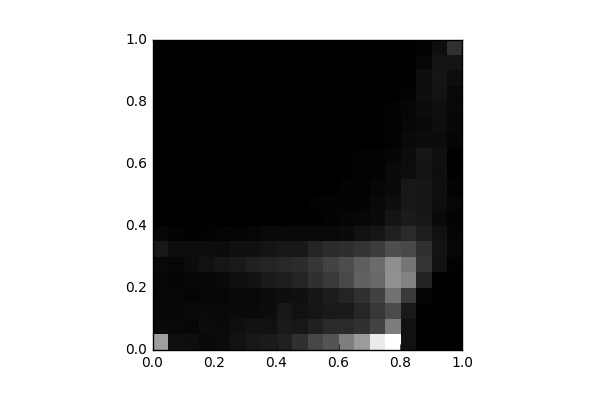

The data file committed next to this chart (first rows):
, 0, 1, 2, 3, 4, 5, 6, 7, 8, 9, 10, 11, 12, 13, 14, 15, 16, 17, 18, 19
0, 1207, 77.0, 58.0, 51.0, 57.0, 61.0, 177.0, 56.0, 2.0, 0.0, 0.0, 0.0, 0.0, 0.0, 0.0, 0.0, 0.0, 0.0, 0.0, 0.0
1, 119.0, 62.0, 56.0, 57.0, 31.0, 60.0, 103.0, 26.0, 3.0, 0.0, 0.0, 0.0, 0.0, 0.0, 0.0, 0.0, 0.0, 0.0, 0.0, 0.0
2, 109.0, 48.0, 76.0, 44.0, 51.0, 97.0, 101.0, 8.0, 2.0, 0.0, 0.0, 0.0, 0.0, 0.0, 0.0, 0.0, 0.0, 0.0, 0.0, 0.0
3, 74.0, 96.0, 78.0, 55.0, 55.0, 130.0, 103.0, 20.0, 0.0, 0.0, 0.0, 0.0, 0.0, 0.0, 0.0, 0.0, 0.0, 0.0, 0.0, 0.0
4, 87.0, 83.0, 61.0, 47.0, 76.0, 174.0, 97.0, 33.0, 2.0, 0.0, 0.0, 0.0, 0.0, 0.0, 0.0, 0.0, 0.0, 0.0, 0.0, 0.0
5, 143.0, 115.0, 79.0, 71.0, 122.0, 190.0, 122.0, 37.0, 12.0, 0.0, 0.0, 0.0, 0.0, 0.0, 0.0, 0.0, 0.0, 0.0, 0.0, 0.0
6, 182.0, 137.0, 81.0, 61.0, 138.0, 247.0, 126.0, 50.0, 6.0, 7.0, 0.0, 0.0, 0.0, 0.0, 0.0, 0.0, 0.0, 0.0, 0.0, 0.0
7, 210.0, 131.0, 98.0, 96.0, 203.0, 284.0, 154.0, 75.0, 6.0, 9.0, 4.0, 2.0, 0.0, 0.0, 0.0, 0.0, 0.0, 0.0, 0.0, 0.0
8, 244.0, 200.0, 177.0, 110.0, 230.0, 318.0, 185.0, 67.0, 7.0, 2.0, 5.0, 2.0, 0.0, 0.0, 0.0, 0.0, 0.0, 0.0, 0.0, 0.0
9, 366.0, 180.0, 130.0, 123.0, 287.0, 343.0, 187.0, 67.0, 14.0, 0.0, 6.0, 4.0, 4.0, 0.0, 0.0, 0.0, 0.0, 0.0, 0.0, 0.0
10, 531.0, 245.0, 164.0, 171.0, 364.0, 414.0, 274.0, 66.0, 15.0, 16.0, 2.0, 2.0, 4.0, 2.0, 0.0, 0.0, 0.0, 0.0, 0.0, 0.0
11, 643.0, 319.0, 193.0, 220.0, 445.0, 514.0, 344.0, 63.0, 29.0, 24.0, 6.0, 2.0, 2.0, 2.0, 2.0, 0.0, 0.0, 0.0, 0.0, 0.0
12, 960.0, 319.0, 203.0, 278.0, 553.0, 586.0, 354.0, 83.0, 45.0, 21.0, 26.0, 13.0, 0.0, 6.0, 2.0, 0.0, 0.0, 0.0, 0.0, 0.0
13, 1176, 378.0, 291.0, 365.0, 749.0, 719.0, 399.0, 136.0, 55.0, 30.0, 19.0, 23.0, 19.0, 6.0, 1.0, 0.0, 0.0, 0.0, 0.0, 0.0
14, 1782, 509.0, 420.0, 506.0, 792.0, 815.0, 461.0, 165.0, 82.0, 63.0, 48.0, 28.0, 22.0, 6.0, 9.0, 6.0, 0.0, 0.0, 0.0, 0.0
15, 1939, 942.0, 575.0, 857.0, 1091, 1078, 594.0, 248.0, 157.0, 105.0, 76.0, 77.0, 45.0, 29.0, 21.0, 17.0, 2.0, 0.0, 0.0, 0.0
16, 133.0, 130.0, 192.0, 442.0, 996.0, 890.0, 567.0, 324.0, 212.0, 186.0, 175.0, 102.0, 96.0, 82.0, 60.0, 47.0, 30.0, 11.0, 7.0, 0.0
17, 0.0, 2.0, 0.0, 45.0, 261.0, 392.0, 374.0, 234.0, 180.0, 162.0, 169.0, 159.0, 166.0, 93.0, 75.0, 86.0, 99.0, 108.0, 49.0, 26.0
18, 0.0, 0.0, 0.0, 0.0, 13.0, 133.0, 145.0, 129.0, 83.0, 113.0, 121.0, 110.0, 121.0, 96.0, 107.0, 119.0, 150.0, 166.0, 145.0, 107.0
19, 0.0, 0.0, 0.0, 0.0, 0.0, 20.0, 55.0, 43.0, 24.0, 48.0, 26.0, 11.0, 15.0, 39.0, 56.0, 63.0, 64.0, 103.0, 153.0, 374.0
